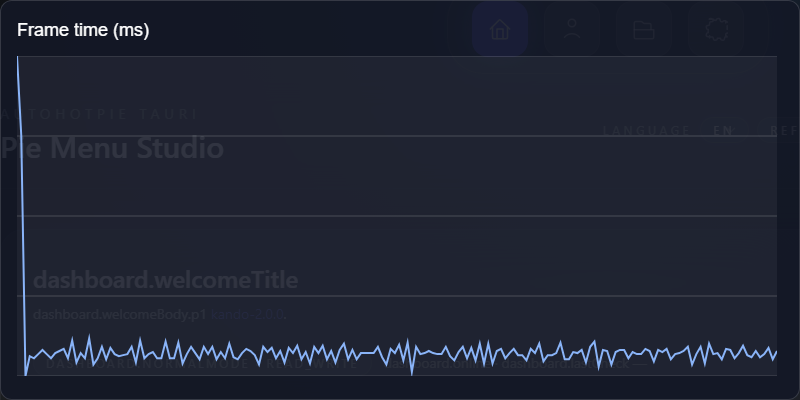

Source data for this figure (header and first rows):
frame, index, frame_time_ms
1, 0, 45.2
2, 1, 37.6
3, 2, 14.5
4, 3, 16.4
5, 4, 16.2
6, 5, 16.6
7, 6, 17
8, 7, 16.6
9, 8, 16.2
10, 9, 16.7
11, 10, 16.9
12, 11, 17.1
13, 12, 16.2
14, 13, 17.9
15, 14, 15.8
16, 15, 16.7
17, 16, 16.2
18, 17, 18.1
19, 18, 15.6
20, 19, 16.2
21, 20, 17.3
22, 21, 16.1
23, 22, 17.2
24, 23, 16.6
25, 24, 16.4
26, 25, 16.5
27, 26, 16.6
28, 27, 17.3
29, 28, 15.8
30, 29, 17.9
31, 30, 16.2
32, 31, 16.6
33, 32, 16.8
34, 33, 16.2
35, 34, 16.2
36, 35, 17.8
37, 36, 16.2
38, 37, 16.2
39, 38, 17.7
40, 39, 15.7
41, 40, 16.6
42, 41, 17.3
43, 42, 16.7
44, 43, 16.1
45, 44, 17.3
46, 45, 16.6
47, 46, 17.3
48, 47, 16.1
49, 48, 16.8
50, 49, 16.2
51, 50, 17.6
52, 51, 16.3
53, 52, 16.1
54, 53, 16.7
55, 54, 17.1
56, 55, 16.9
57, 56, 16.5
58, 57, 15.6
59, 58, 17.3
60, 59, 16.8
... 120 more rows
